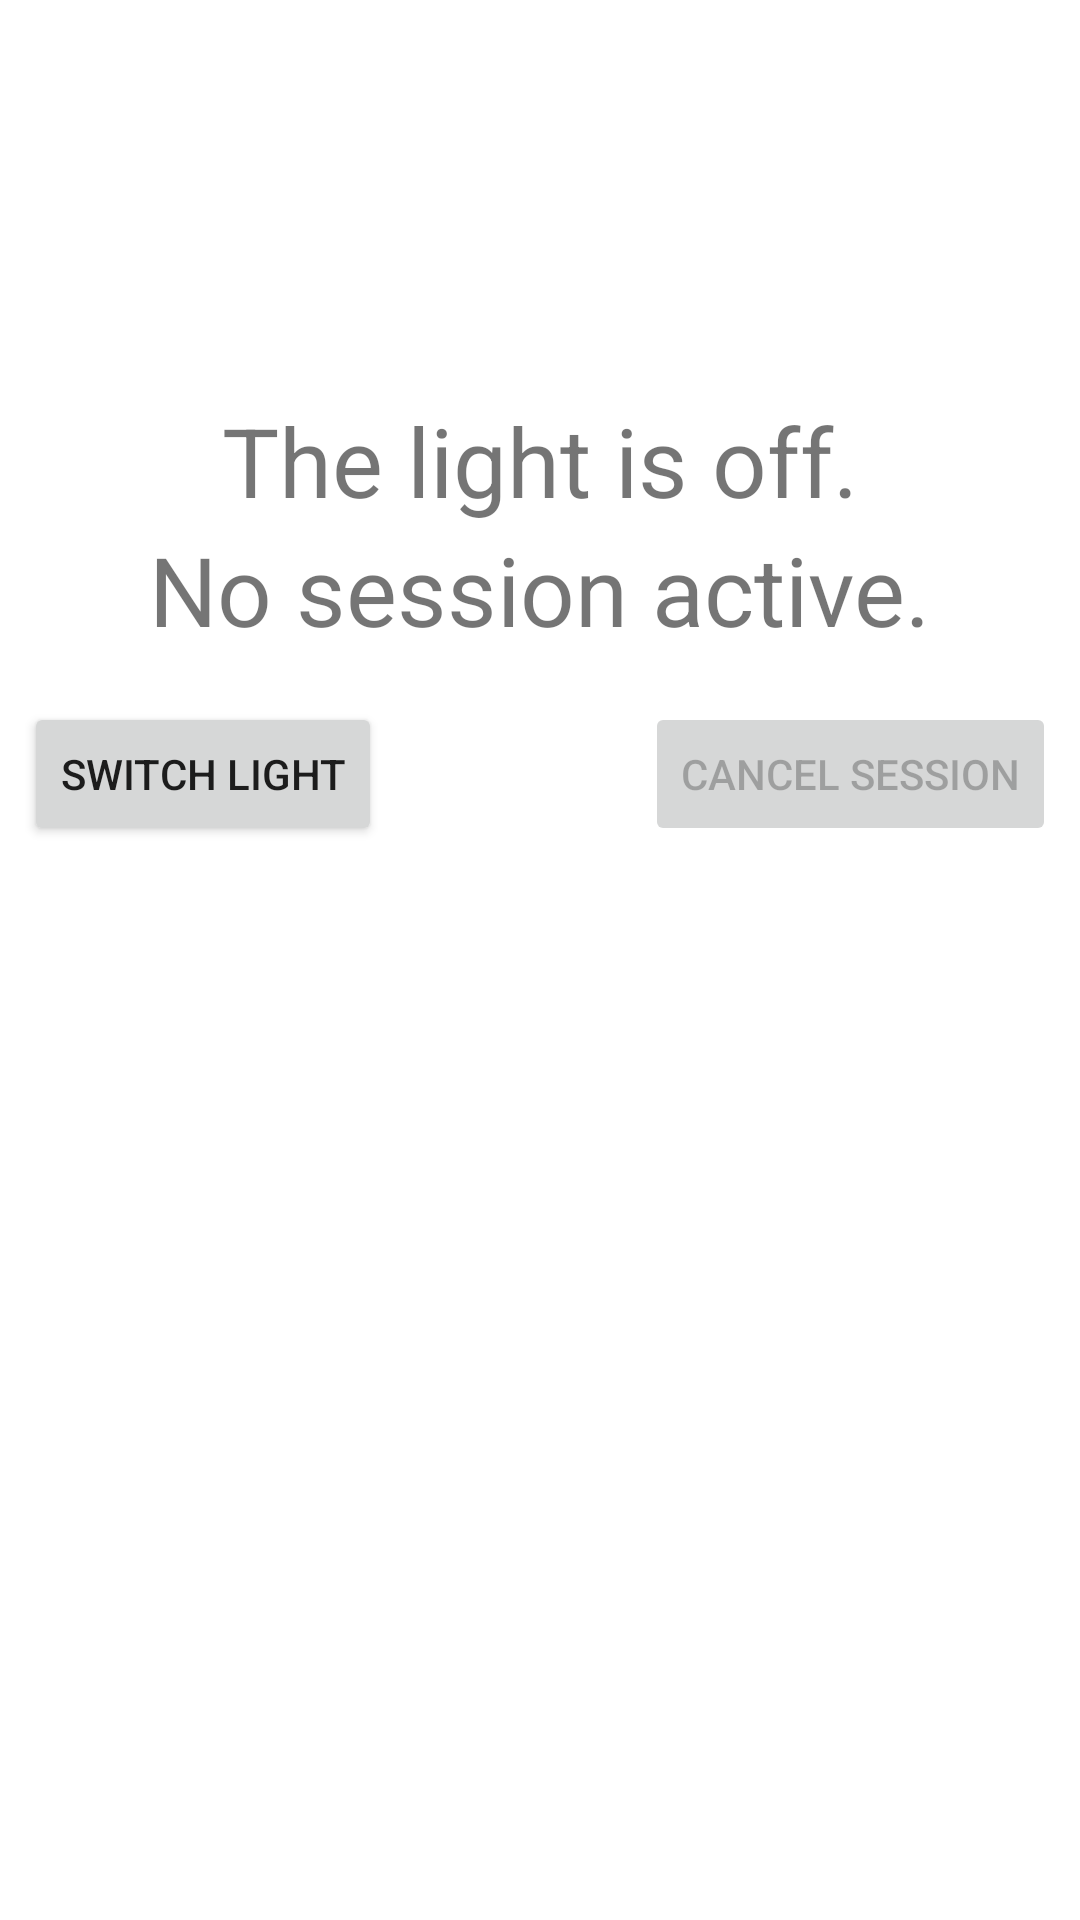

The Android layout XML behind this screen, and the referenced resources:
<!-- AndroidManifest.xml: application theme Theme.LightScheduler -->
<!-- res/layout/activity_main.xml -->
<?xml version="1.0" encoding="utf-8"?>
<androidx.constraintlayout.widget.ConstraintLayout xmlns:android="http://schemas.android.com/apk/res/android"
    xmlns:app="http://schemas.android.com/apk/res-auto"
    xmlns:tools="http://schemas.android.com/tools"
    android:layout_width="match_parent"
    android:layout_height="match_parent"
    tools:context=".MainActivity">

    <ImageView
        android:id="@+id/imageView2"
        android:layout_width="100dp"
        android:layout_height="100dp"
        android:layout_marginTop="24dp"
        android:src="@drawable/ic_baseline_dark_mode_24"
        app:layout_constraintEnd_toEndOf="parent"
        app:layout_constraintStart_toStartOf="parent"
        app:layout_constraintTop_toTopOf="parent" />

    <TextView
        android:id="@+id/lightStatus"
        android:layout_width="wrap_content"
        android:layout_height="wrap_content"
        android:layout_marginTop="8dp"
        android:text="@string/light_is_off"
        android:textSize="32sp"
        app:layout_constraintEnd_toEndOf="@+id/imageView2"
        app:layout_constraintStart_toStartOf="@+id/imageView2"
        app:layout_constraintTop_toBottomOf="@+id/imageView2" />

    <TextView
        android:id="@+id/sessionStatus"
        android:layout_width="wrap_content"
        android:layout_height="wrap_content"
        android:text="@string/no_session_active"
        android:textSize="32sp"
        app:layout_constraintEnd_toEndOf="@+id/lightStatus"
        app:layout_constraintStart_toStartOf="@+id/lightStatus"
        app:layout_constraintTop_toBottomOf="@+id/lightStatus" />

    <Button
        android:id="@+id/button"
        android:layout_width="wrap_content"
        android:layout_height="wrap_content"
        android:layout_marginStart="8dp"
        android:layout_marginTop="16dp"
        android:text="@string/switch_light"
        app:layout_constraintStart_toStartOf="parent"
        app:layout_constraintTop_toBottomOf="@+id/sessionStatus" />

    <Button
        android:id="@+id/button2"
        android:layout_width="wrap_content"
        android:layout_height="wrap_content"
        android:layout_marginEnd="8dp"
        android:enabled="false"
        android:text="@string/cancel_session"
        app:layout_constraintEnd_toEndOf="parent"
        app:layout_constraintTop_toTopOf="@+id/button" />

    <androidx.recyclerview.widget.RecyclerView
        android:layout_width="match_parent"
        android:layout_height="0dp"
        android:layout_marginStart="8dp"
        android:layout_marginTop="16dp"
        android:layout_marginEnd="8dp"
        android:requiresFadingEdge="vertical"
        app:layout_constraintBottom_toBottomOf="parent"
        app:layout_constraintEnd_toEndOf="parent"
        app:layout_constraintStart_toStartOf="parent"
        app:layout_constraintTop_toBottomOf="@+id/button"
        tools:listitem="@layout/recyclerview_item" />

</androidx.constraintlayout.widget.ConstraintLayout>
<!-- res/layout/recyclerview_item.xml (included above) -->
<?xml version="1.0" encoding="utf-8"?>
<com.google.android.material.card.MaterialCardView xmlns:android="http://schemas.android.com/apk/res/android"
    xmlns:app="http://schemas.android.com/apk/res-auto"
    xmlns:tools="http://schemas.android.com/tools"
    android:layout_width="match_parent"
    android:layout_height="wrap_content"
    android:layout_marginBottom="8dp"
    app:cardCornerRadius="4dp"
    app:strokeColor="@color/black"
    app:strokeWidth="1dp">

    <androidx.constraintlayout.widget.ConstraintLayout
        android:layout_width="match_parent"
        android:layout_height="wrap_content"
        android:padding="8dp">

        <TextView
            android:id="@+id/sample"
            android:layout_width="wrap_content"
            android:layout_height="wrap_content"
            app:layout_constraintBottom_toBottomOf="parent"
            app:layout_constraintStart_toStartOf="parent"
            app:layout_constraintTop_toTopOf="parent"
            tools:text="hello" />

        <ImageButton
            android:id="@+id/delete"
            android:layout_width="wrap_content"
            android:layout_height="wrap_content"
            android:minHeight="48dp"
            android:src="@drawable/ic_baseline_delete_24"
            app:layout_constraintEnd_toEndOf="parent"
            app:layout_constraintTop_toTopOf="parent" />

        <ImageButton
            android:id="@+id/turn"
            android:layout_width="wrap_content"
            android:layout_height="wrap_content"
            android:layout_marginEnd="6dp"
            android:minHeight="48dp"
            android:src="@drawable/ic_baseline_wb_sunny_24"
            app:layout_constraintEnd_toStartOf="@id/delete"
            app:layout_constraintTop_toTopOf="@id/delete" />
    </androidx.constraintlayout.widget.ConstraintLayout>

</com.google.android.material.card.MaterialCardView>
<!-- resources referenced by this layout -->
<resources>
  <string name="cancel_session">Cancel session</string>
  <string name="light_is_off">The light is off.</string>
  <string name="no_session_active">No session active.</string>
  <string name="switch_light">Switch light</string>
  <style name="Theme.LightScheduler" parent="Theme.MaterialComponents.DayNight.DarkActionBar">
          
          <item name="colorPrimary">@color/purple_500</item>
          <item name="colorPrimaryVariant">@color/purple_700</item>
          <item name="colorOnPrimary">@color/white</item>
          
          <item name="colorSecondary">@color/teal_200</item>
          <item name="colorSecondaryVariant">@color/teal_700</item>
          <item name="colorOnSecondary">@color/black</item>
          
          <item name="android:statusBarColor" tools:targetApi="l">?attr/colorPrimaryVariant</item>
          
      </style>
  <!-- not gathered from this repository: default colours our renderer supplied (Android Studio template values) -->
  <color name="purple_500">#FF6200EE</color>
  <color name="purple_700">#FF3700B3</color>
  <color name="teal_200">#FF03DAC5</color>
  <color name="teal_700">#FF018786</color>
  <color name="black">#FF000000</color>
  <color name="white">#FFFFFFFF</color>
</resources>
